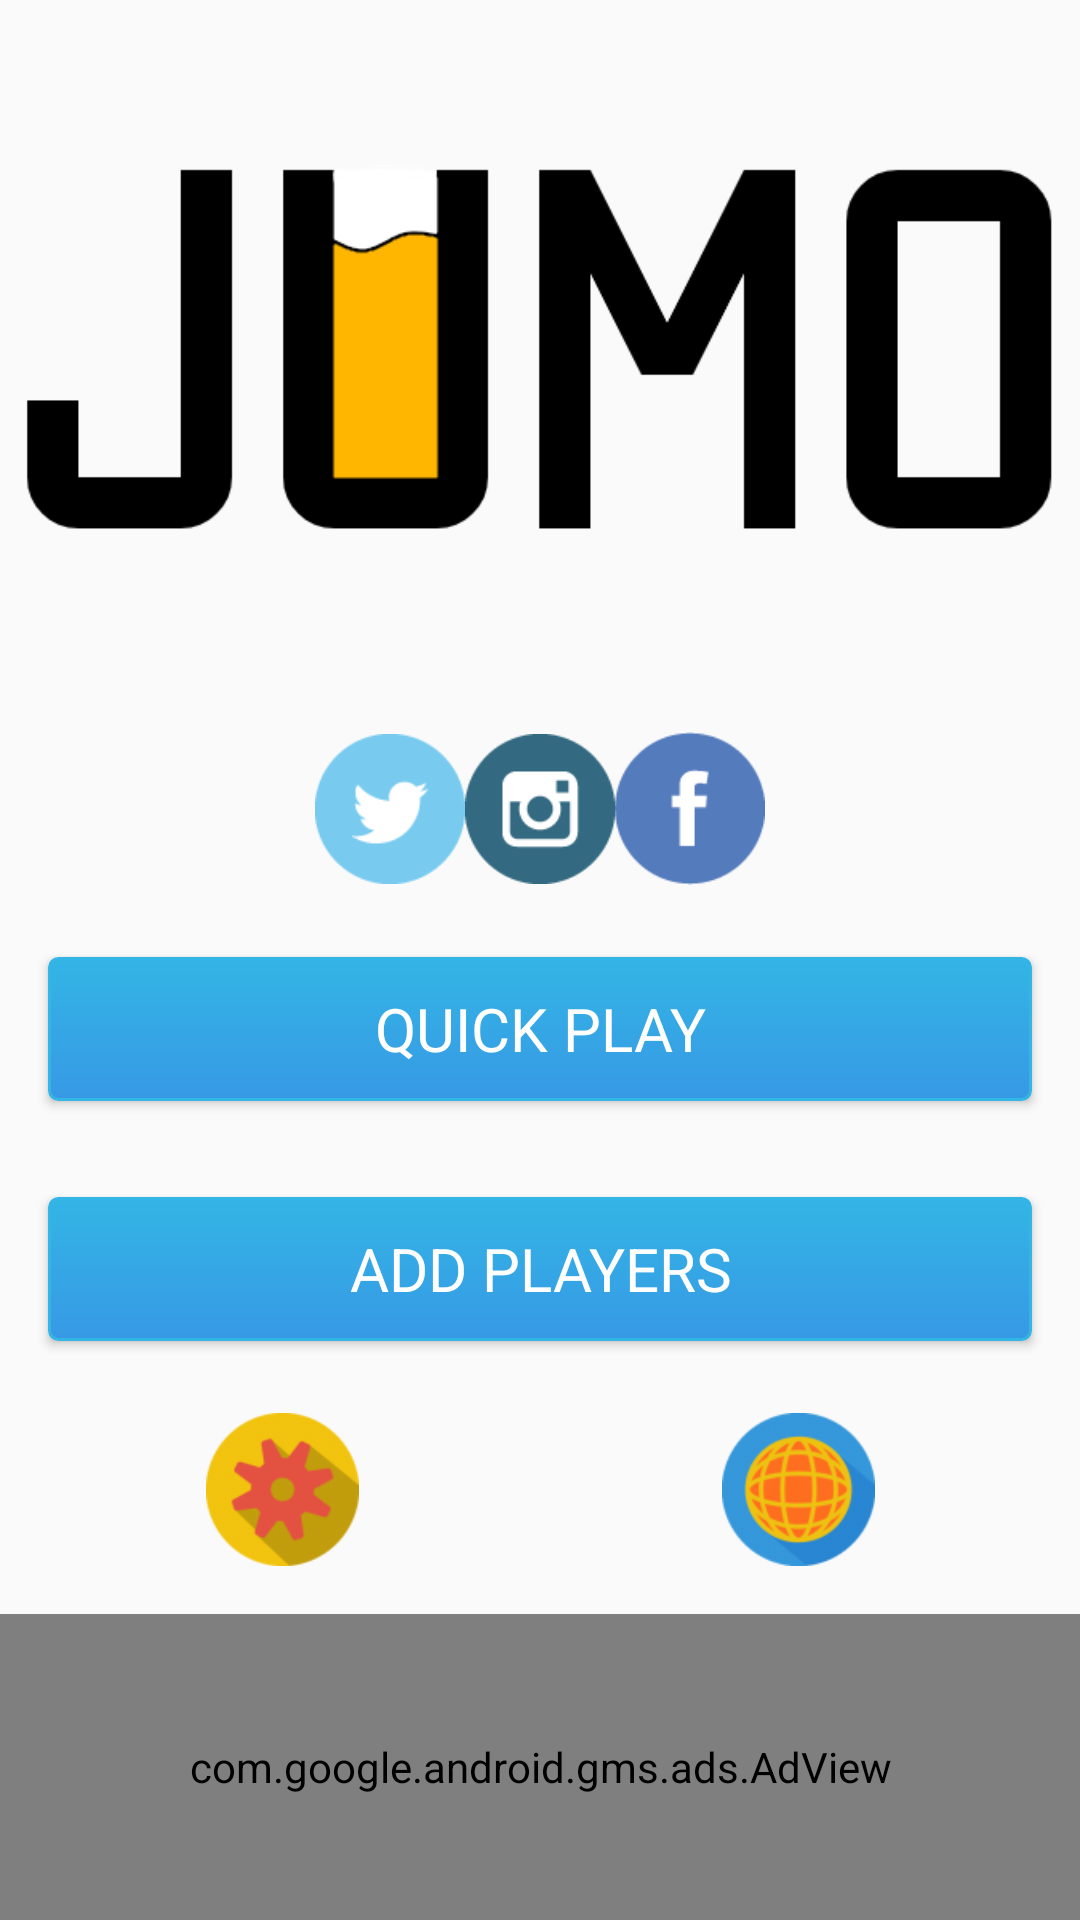

Layout XML and referenced resources for this Android screen:
<!-- AndroidManifest.xml: application theme Theme.AppCompat.Light.NoActionBar -->
<!-- res/layout/menu2.xml -->
<?xml version="1.0" encoding="utf-8"?>
<RelativeLayout xmlns:android="http://schemas.android.com/apk/res/android"
    xmlns:ads="http://schemas.android.com/apk/res-auto"
    android:layout_width="match_parent"
    android:layout_height="match_parent">

    <ImageView
        android:id="@+id/title"
        android:layout_width="match_parent"
        android:layout_height="wrap_content"
        android:layout_marginLeft="8dp"
        android:layout_marginRight="8dp"
        android:src="@drawable/logo3"/>


    <LinearLayout
        android:layout_below="@id/title"
        android:layout_width="match_parent"
        android:layout_height="match_parent"
        android:orientation="vertical">

        <LinearLayout
            android:layout_width="match_parent"
            android:layout_height="0dp"
            android:layout_marginBottom="8dp"
            android:layout_marginLeft="8dp"
            android:layout_marginRight="8dp"
            android:layout_marginTop="8dp"
            android:layout_weight="0.25"
            android:gravity="center"
            android:orientation="horizontal">


            <ImageView
                android:id="@+id/twitter"
                android:layout_width="50dp"
                android:layout_height="wrap_content"

                android:scaleType="centerInside"
                android:src="@drawable/twitterlogo" />

            <ImageView
                android:id="@+id/instagram"
                android:layout_width="50dp"
                android:layout_height="wrap_content"

                android:scaleType="centerInside"
                android:src="@drawable/instalogo" />


            <ImageView
                android:id="@+id/facebook"
                android:layout_width="50dp"
                android:layout_height="wrap_content"

                android:scaleType="centerInside"
                android:src="@drawable/facebooklogo"/>


        </LinearLayout>


        <Button
            android:id="@+id/play"
            android:layout_width="match_parent"
            android:layout_height="wrap_content"
            android:layout_margin="16dp"
            android:background="@drawable/mybutton"
            android:fontFamily="sana-serif-light"
            android:onClick="jugarRapido"
            android:text="@string/btnMenu"
            android:textColor="@android:color/white"
            android:textSize="20sp"

            />

        <Button
            android:id="@+id/agregarJugadores"
            android:layout_width="match_parent"
            android:layout_height="wrap_content"
            android:layout_margin="16dp"
            android:background="@drawable/mybutton"
            android:fontFamily="sana-serif-light"
            android:onClick="jugar"
            android:text="@string/btnMenu2"
            android:textColor="@android:color/white"
            android:textSize="20sp"

            />





        <LinearLayout
            android:layout_width="match_parent"
            android:layout_height="0dp"
            android:layout_marginBottom="16dp"
            android:layout_marginLeft="8dp"
            android:layout_marginRight="8dp"
            android:layout_marginTop="8dp"
            android:layout_weight="0.25"
            android:orientation="horizontal">


            <ImageView
                android:id="@+id/opciones"
                android:layout_width="0dp"
                android:layout_height="wrap_content"
                android:layout_weight="1"
                android:onClick="opciones"
                android:scaleType="centerInside"
                android:src="@drawable/opciones"
                android:textAllCaps="false"
                android:textColor="@android:color/white" />

            <ImageView
                android:id="@+id/webpage"
                android:layout_width="0dp"
                android:layout_weight="1"
                android:layout_height="wrap_content"
                android:scaleType="centerInside"
                android:src="@drawable/webpage"
                android:textAllCaps="false"
                android:textColor="@android:color/white" />


        </LinearLayout>
        <com.google.android.gms.ads.AdView
            android:id="@+id/adView"
            android:layout_width="match_parent"
            android:layout_height="0dp"
            android:layout_weight="0.5"
            android:gravity="center"
            ads:adSize="BANNER"
            ads:adUnitId="ca-app-pub-1101630221960337/7768268844">

        </com.google.android.gms.ads.AdView>


    </LinearLayout>


</RelativeLayout>
<!-- resources referenced by this layout -->
<resources>
  <!-- drawable facebooklogo: png bitmap (drawable, 1509 bytes) -->
  <!-- drawable instalogo: png bitmap (drawable, 1948 bytes) -->
  <!-- drawable logo3: png bitmap (drawable, 11368 bytes) -->
  <!-- drawable mybutton (drawable) -->
  <?xml version="1.0" encoding="utf-8"?>
  <selector xmlns:android="http://schemas.android.com/apk/res/android">
      <item android:state_pressed="true" >
          <shape android:shape="rectangle"  >
              <corners android:radius="3dip" />
              <stroke android:width="1dip" android:color="@android:color/holo_blue_light" />
              <gradient android:angle="-90" android:startColor="@android:color/holo_blue_light" android:endColor="@android:color/holo_blue_light"  />
          </shape>
      </item>
      <item android:state_focused="true">
          <shape android:shape="rectangle"  >
              <corners android:radius="3dip" />
              <stroke android:width="1dip" android:color="@android:color/holo_blue_light" />
              <solid android:color="@android:color/holo_blue_light"/>
          </shape>
      </item>
      <item >
          <shape android:shape="rectangle"  >
              <corners android:radius="3dip" />
              <stroke android:width="1dip" android:color="@android:color/holo_blue_light" />
              <gradient android:angle="-90" android:startColor="@android:color/holo_blue_light" android:endColor="#3799e5" />
          </shape>
      </item>
  </selector>
  <!-- drawable opciones: png bitmap (drawable, 5357 bytes) -->
  <!-- drawable twitterlogo: png bitmap (drawable, 1962 bytes) -->
  <!-- drawable webpage: png bitmap (drawable, 8382 bytes) -->
  <string name="btnMenu">Quick play</string>
  <string name="btnMenu2">Add players</string>
</resources>
